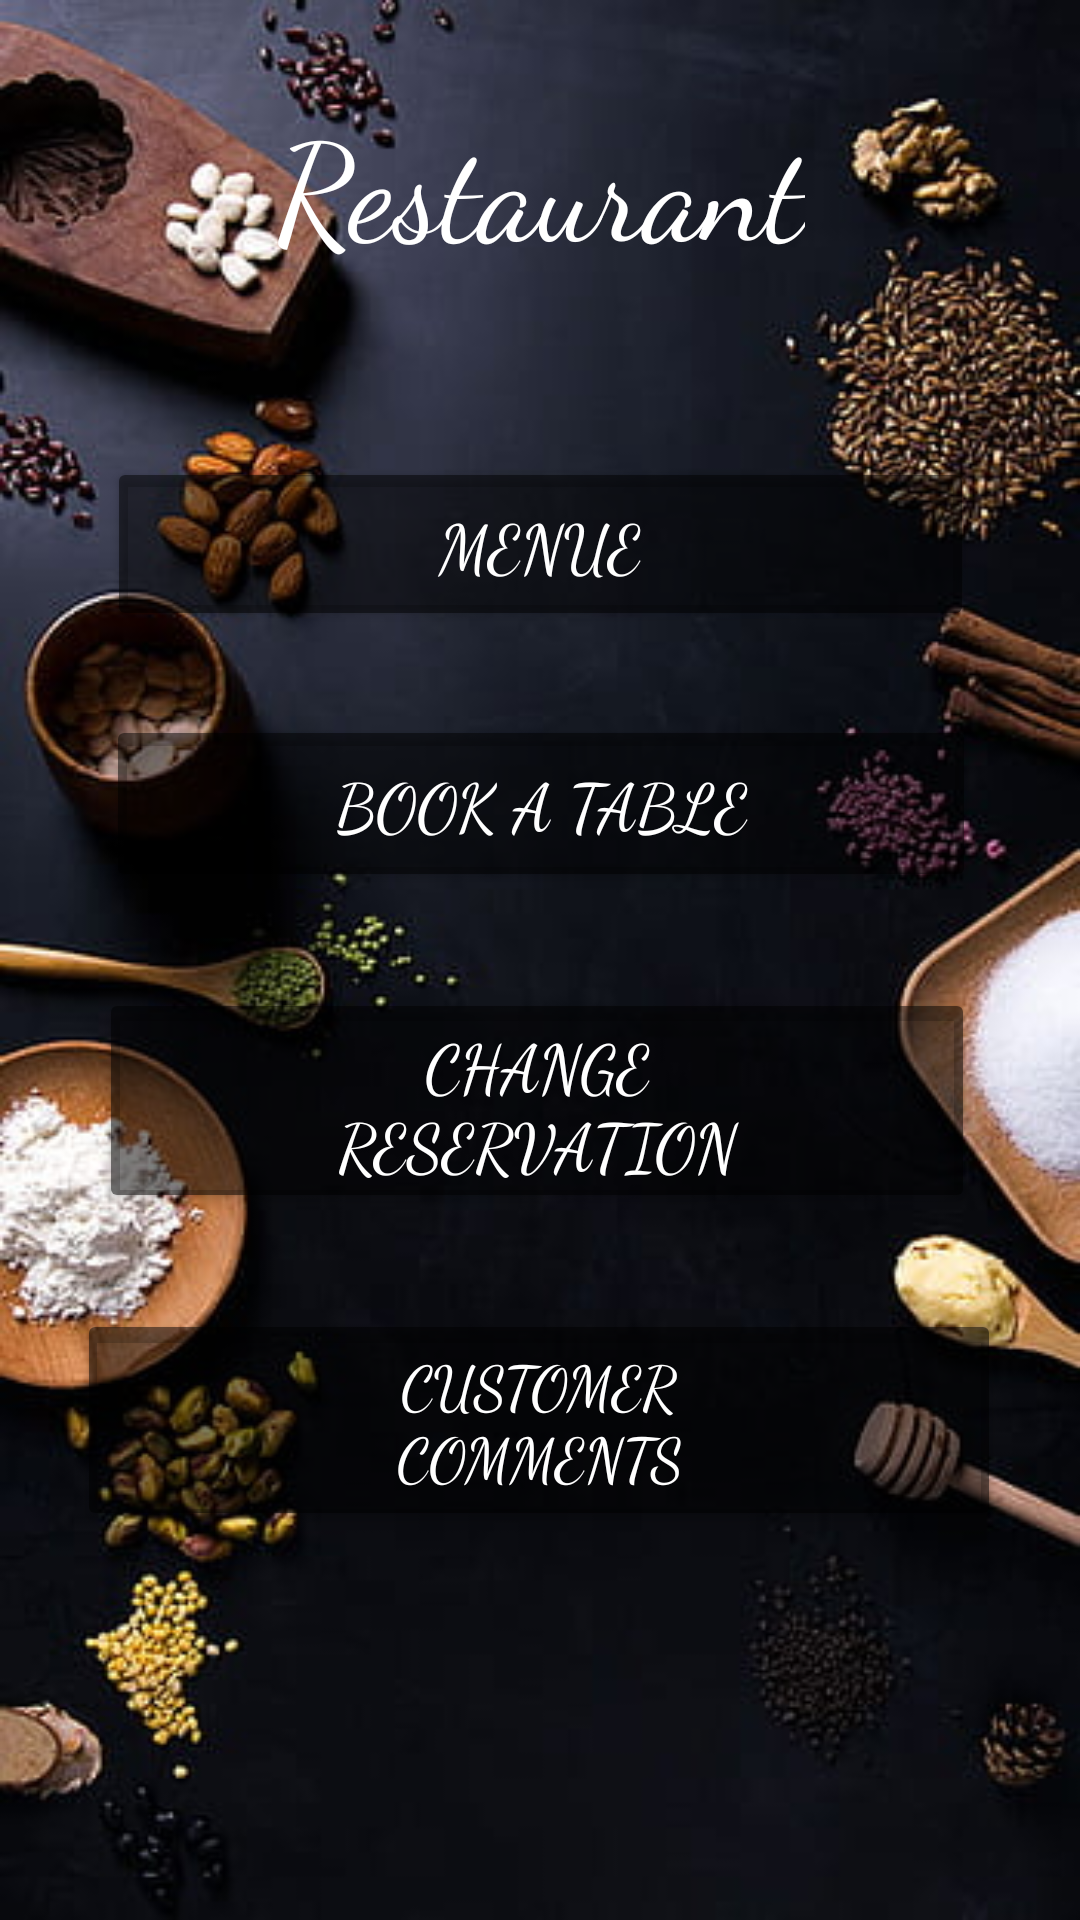

Here is an Android app screen rendered from its layout file. Give the layout XML and the strings, colors and styles it references.
<!-- AndroidManifest.xml: application theme Theme.Eyadcomp2000 -->
<!-- res/layout/activity_guest.xml -->
<?xml version="1.0" encoding="utf-8"?>
<androidx.constraintlayout.widget.ConstraintLayout xmlns:android="http://schemas.android.com/apk/res/android"
    xmlns:app="http://schemas.android.com/apk/res-auto"
    xmlns:tools="http://schemas.android.com/tools"
    android:layout_width="match_parent"
    android:layout_height="match_parent"
    android:background="@drawable/foodpic"
    tools:context=".guestactivity">

    <TextView
        android:id="@+id/restaurant_title"
        android:layout_width="wrap_content"
        android:layout_height="wrap_content"
        android:fontFamily="cursive"
        android:text="@string/restaurants"
        android:textColor="@android:color/white"
        android:textSize="45sp"
        android:layout_marginTop="30dp"
        app:layout_constraintEnd_toEndOf="parent"
        app:layout_constraintStart_toStartOf="parent"
        app:layout_constraintTop_toTopOf="parent" />



    <Button
        android:id="@+id/menu_button"
        android:layout_width="289dp"
        android:layout_height="58dp"
        android:layout_marginTop="60dp"
        android:backgroundTint="#80000000"
        android:fontFamily="cursive"
        android:onClick="openRestaurantMenu"
        android:text="@string/menue"
        android:textColor="@android:color/white"
        android:textSize="22sp"
        app:layout_constraintEnd_toEndOf="parent"
        app:layout_constraintStart_toStartOf="parent"
        app:layout_constraintTop_toBottomOf="@id/restaurant_title" />

    <Button
        android:id="@+id/book_table_button"
        android:layout_width="290dp"
        android:layout_height="59dp"
        android:layout_marginTop="28dp"
        android:backgroundTint="#80000000"
        android:fontFamily="cursive"
        android:onClick="openBookingPage"
        android:text="@string/book_a_table"
        android:textColor="@android:color/white"
        android:textSize="22sp"
        app:layout_constraintEnd_toEndOf="parent"
        app:layout_constraintHorizontal_bias="0.504"
        app:layout_constraintStart_toStartOf="parent"
        app:layout_constraintTop_toBottomOf="@id/menu_button" />

    <Button
        android:id="@+id/change_reservation_button"
        android:layout_width="292dp"
        android:layout_height="75dp"
        android:layout_marginTop="32dp"
        android:backgroundTint="#80000000"
        android:fontFamily="cursive"
        android:onClick="openReservationPage"
        android:text="@string/change_nreservation"
        android:textColor="@android:color/white"
        android:textSize="22sp"
        app:layout_constraintEnd_toEndOf="parent"
        app:layout_constraintHorizontal_bias="0.487"
        app:layout_constraintStart_toStartOf="parent"
        app:layout_constraintTop_toBottomOf="@id/book_table_button" />

    <Button
        android:id="@+id/customer_comments_button"
        android:layout_width="308dp"
        android:layout_height="74dp"
        android:layout_marginTop="32dp"
        android:backgroundTint="#80000000"
        android:fontFamily="cursive"
        android:onClick="openCommentPopup"
        android:text="@string/customer_ncomments"
        android:textColor="@android:color/white"
        android:textSize="20sp"
        app:layout_constraintEnd_toEndOf="parent"
        app:layout_constraintHorizontal_bias="0.495"
        app:layout_constraintStart_toStartOf="parent"
        app:layout_constraintTop_toBottomOf="@id/change_reservation_button" />

</androidx.constraintlayout.widget.ConstraintLayout>
<!-- resources referenced by this layout -->
<resources>
  <!-- drawable foodpic: jpg bitmap (drawable, 35385 bytes) -->
  <string name="book_a_table">Book a Table</string>
  <string name="change_nreservation">Change\nReservation</string>
  <string name="customer_ncomments">Customer\nComments</string>
  <string name="menue">Menue</string>
  <string name="restaurants">Restaurant</string>
  <style name="Theme.Eyadcomp2000" parent="Base.Theme.Eyadcomp2000" />
  <style name="Base.Theme.Eyadcomp2000" parent="Theme.AppCompat.Light.NoActionBar">
          
          
      </style>
</resources>
